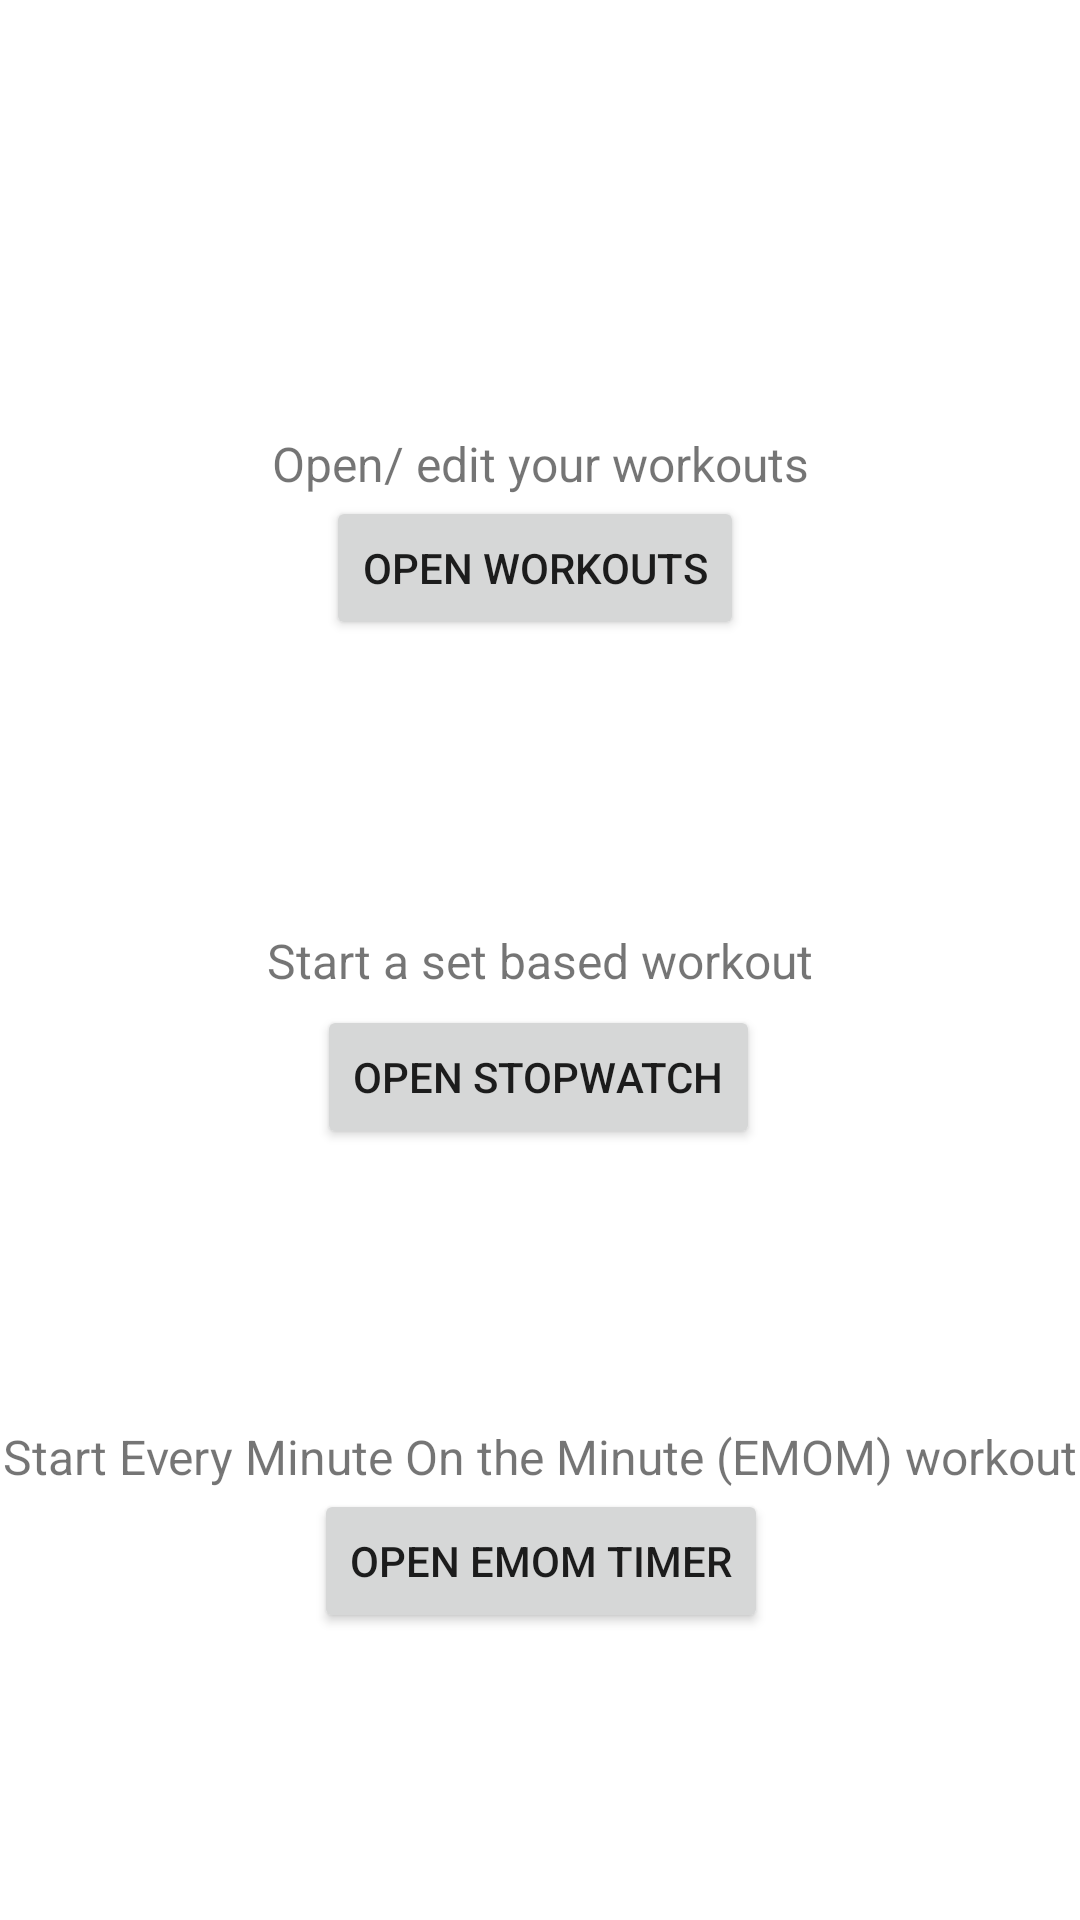

Reconstruct the res/layout file that produces this screen, plus the resources it refers to.
<!-- AndroidManifest.xml: application theme Theme.Adaptive -->
<!-- res/layout/activity_main.xml -->
<?xml version="1.0" encoding="utf-8"?>
<androidx.constraintlayout.widget.ConstraintLayout xmlns:android="http://schemas.android.com/apk/res/android"
    xmlns:app="http://schemas.android.com/apk/res-auto"
    xmlns:tools="http://schemas.android.com/tools"
    android:layout_width="match_parent"
    android:layout_height="match_parent"
    tools:context="com.example.adaptive.MainActivity">

    <TextView
        android:id="@+id/tvOpenWorkouts"
        android:layout_width="wrap_content"
        android:layout_height="wrap_content"
        android:text="Open/ edit your workouts"
        android:textSize="16sp"
        app:layout_constraintBottom_toTopOf="@+id/tvStartStopwatch"
        app:layout_constraintHorizontal_bias="0.5"
        app:layout_constraintLeft_toLeftOf="parent"
        app:layout_constraintRight_toRightOf="parent"
        app:layout_constraintTop_toTopOf="parent" />

    <Button
        android:id="@+id/btnOpenWorkouts"
        android:layout_width="wrap_content"
        android:layout_height="wrap_content"
        android:text="Open Workouts"
        app:layout_constraintEnd_toEndOf="parent"
        app:layout_constraintHorizontal_bias="0.493"
        app:layout_constraintStart_toStartOf="parent"
        app:layout_constraintTop_toBottomOf="@+id/tvOpenWorkouts" />

    <TextView
        android:id="@+id/tvStartStopwatch"
        android:layout_width="wrap_content"
        android:layout_height="wrap_content"
        android:text="Start a set based workout"
        android:textSize="16sp"
        app:layout_constraintBottom_toTopOf="@+id/tvStartEmom"
        app:layout_constraintHorizontal_bias="0.5"
        app:layout_constraintLeft_toLeftOf="parent"
        app:layout_constraintRight_toRightOf="parent"
        app:layout_constraintTop_toBottomOf="@+id/tvOpenWorkouts" />

    <Button
        android:id="@+id/btnStartStopwatch"
        android:layout_width="wrap_content"
        android:layout_height="wrap_content"
        android:layout_marginTop="4dp"
        android:text="Open StopWatch"
        app:layout_constraintEnd_toEndOf="parent"
        app:layout_constraintHorizontal_bias="0.497"
        app:layout_constraintStart_toStartOf="parent"
        app:layout_constraintTop_toBottomOf="@+id/tvStartStopwatch" />

    <TextView
        android:id="@+id/tvStartEmom"
        android:layout_width="wrap_content"
        android:layout_height="wrap_content"
        android:text="Start Every Minute On the Minute (EMOM) workout"
        android:textSize="16sp"
        app:layout_constraintBottom_toBottomOf="parent"
        app:layout_constraintEnd_toEndOf="parent"
        app:layout_constraintHorizontal_bias="0.5"
        app:layout_constraintStart_toStartOf="parent"
        app:layout_constraintTop_toBottomOf="@+id/tvStartStopwatch" />

    <Button
        android:id="@+id/btnOpenEmomTimer"
        android:layout_width="wrap_content"
        android:layout_height="wrap_content"
        android:text="Open EMOM Timer"
        app:layout_constraintEnd_toEndOf="parent"
        app:layout_constraintHorizontal_bias="0.502"
        app:layout_constraintStart_toStartOf="parent"
        app:layout_constraintTop_toBottomOf="@+id/tvStartEmom" />

</androidx.constraintlayout.widget.ConstraintLayout>
<!-- resources referenced by this layout -->
<resources>
  <style name="Theme.Adaptive" parent="Theme.MaterialComponents.DayNight.DarkActionBar">
          
          <item name="colorPrimary">@color/purple_500</item>
          <item name="colorPrimaryVariant">@color/purple_700</item>
          <item name="colorOnPrimary">@color/white</item>
          
          <item name="colorSecondary">@color/teal_200</item>
          <item name="colorSecondaryVariant">@color/teal_700</item>
          <item name="colorOnSecondary">@color/black</item>
          
          <item name="android:statusBarColor" tools:targetApi="l">?attr/colorPrimaryVariant</item>
          
      </style>
  <!-- not gathered from this repository: default colours our renderer supplied (Android Studio template values) -->
  <color name="purple_500">#FF6200EE</color>
  <color name="purple_700">#FF3700B3</color>
  <color name="teal_200">#FF03DAC5</color>
  <color name="teal_700">#FF018786</color>
  <color name="black">#FF000000</color>
  <color name="white">#FFFFFFFF</color>
</resources>
